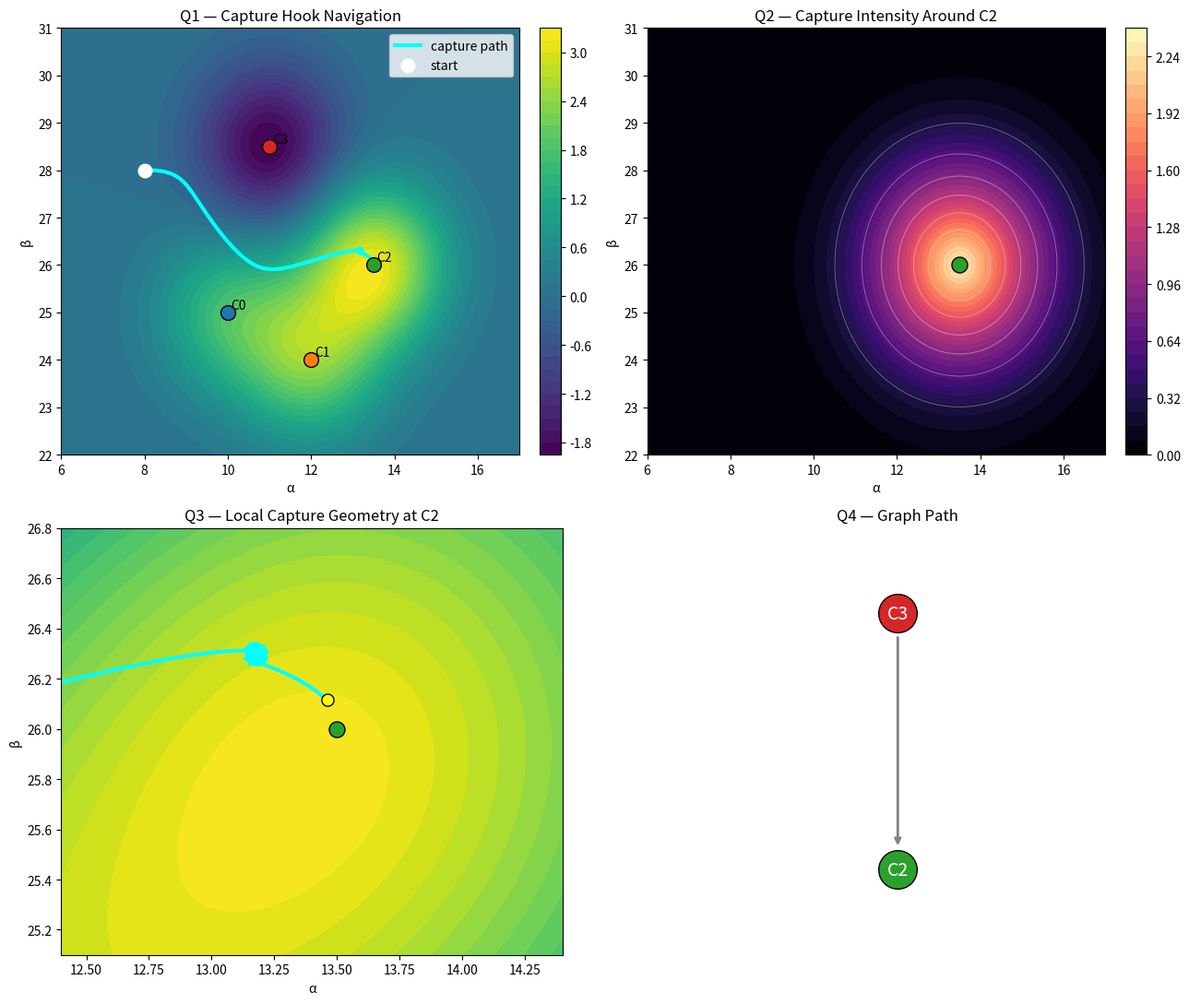

This chart was generated by the following Python code:
# navigator_v38_capture_hook_navigation.py

import os
import numpy as np
import matplotlib.pyplot as plt

OUTPUT_DIR = "FIELD_LAYER/outputs/plots"
os.makedirs(OUTPUT_DIR, exist_ok=True)

np.random.seed(42)

# ============================================================
# 1. CLUSTERS
# ============================================================

clusters = {
    "C0": np.array([10.0, 25.0]),
    "C1": np.array([12.0, 24.0]),
    "C2": np.array([13.5, 26.0]),   # target
    "C3": np.array([11.0, 28.5]),
}

cluster_colors = {
    "C0": "#1f77b4",
    "C1": "#ff7f0e",
    "C2": "#2ca02c",
    "C3": "#d62728",
}

# ============================================================
# 2. FIELD
# ============================================================

def gaussian(x, y, center, strength, sigma=1.2):
    return strength * np.exp(-((x - center[0])**2 + (y - center[1])**2) / (2 * sigma**2))

def scalar_field(x, y):
    return (
        gaussian(x, y, clusters["C0"], 1.5)
        + gaussian(x, y, clusters["C1"], 2.0)
        + gaussian(x, y, clusters["C2"], 3.0)
        - gaussian(x, y, clusters["C3"], 2.0)
    )

def grad_field(x, y, eps=1e-3):
    dx = (scalar_field(x + eps, y) - scalar_field(x - eps, y)) / (2 * eps)
    dy = (scalar_field(x, y + eps) - scalar_field(x, y - eps)) / (2 * eps)
    return np.array([dx, dy])

def rotational_field(x, y):
    p = np.array([x, y], dtype=float)
    v = np.zeros(2, dtype=float)

    # around C2
    r2 = p - clusters["C2"]
    d2 = np.linalg.norm(r2) + 1e-9
    v += 0.60 * np.array([r2[1], -r2[0]]) * np.exp(-(d2**2) / (2 * 1.6**2))

    # around C3
    r3 = p - clusters["C3"]
    d3 = np.linalg.norm(r3) + 1e-9
    v += 0.55 * np.array([-r3[1], r3[0]]) * np.exp(-(d3**2) / (2 * 1.3**2))

    return v

def combined_field(x, y):
    return grad_field(x, y) + rotational_field(x, y)

# ============================================================
# 3. CAPTURE HOOK TERM
# ============================================================

def capture_hook_field(x, y, target, hook_radius=1.6, hook_strength=1.15):
    """
    Adds a hook-like capture term near the target.
    Outside the hook radius it is weak; inside, it bends the path
    into a tangential + inward capture arc.
    """
    p = np.array([x, y], dtype=float)
    r = p - target
    d = np.linalg.norm(r) + 1e-9

    # radial inward component
    inward = -r / d

    # tangential component to create hook / entry arc
    tangential = np.array([r[1], -r[0]]) / d

    # activate near target
    gate = np.exp(-(d**2) / (2 * hook_radius**2))

    # stronger tangential just outside center, inward near center
    tang_weight = hook_strength * gate
    in_weight = 0.9 * hook_strength * gate * (1.2 + 0.8 * np.exp(-d))

    return tang_weight * tangential + in_weight * inward

# ============================================================
# 4. NAVIGATION ENGINE
# ============================================================

def nearest_cluster(point):
    return min(clusters.keys(), key=lambda k: np.linalg.norm(point - clusters[k]))

def shortest_path(start_node, target_node):
    # fixed operational weights from V36
    edges = {
        ("C0", "C1"): 2.45,
        ("C0", "C2"): 3.64,
        ("C0", "C3"): 4.32,
        ("C1", "C2"): 2.28,
        ("C1", "C3"): 6.63,
        ("C2", "C3"): 5.65,
    }
    for (a, b), w in list(edges.items()):
        edges[(b, a)] = w

    nodes = list(clusters.keys())
    dist = {n: np.inf for n in nodes}
    prev = {n: None for n in nodes}
    dist[start_node] = 0
    Q = nodes.copy()

    while Q:
        u = min(Q, key=lambda n: dist[n])
        Q.remove(u)

        if u == target_node:
            break

        for v in nodes:
            if (u, v) in edges:
                alt = dist[u] + edges[(u, v)]
                if alt < dist[v]:
                    dist[v] = alt
                    prev[v] = u

    path = []
    u = target_node
    while u is not None:
        path.insert(0, u)
        u = prev[u]
    return path

def follow_segment(start, target, steps=220, step_size=0.075, hook=False):
    x = start.copy()
    traj = [x.copy()]

    for _ in range(steps):
        v = combined_field(x[0], x[1])

        # bias toward graph target
        bias = 0.35 * (target - x)

        # optional capture hook near final target
        if hook:
            hook_v = capture_hook_field(x[0], x[1], target)
        else:
            hook_v = np.zeros(2)

        direction = v + bias + hook_v
        direction = direction / (np.linalg.norm(direction) + 1e-9)

        x = x + step_size * direction
        traj.append(x.copy())

        if np.linalg.norm(x - target) < 0.18:
            break

    return np.array(traj)

def full_navigation(start_point, target_node="C2"):
    start_node = nearest_cluster(start_point)
    path_nodes = shortest_path(start_node, target_node)

    full_traj = []
    current = start_point.copy()

    for i, node in enumerate(path_nodes):
        target = clusters[node]
        is_final = (i == len(path_nodes) - 1)
        seg = follow_segment(current, target, hook=is_final)
        full_traj.extend(seg)
        current = seg[-1]

    return np.array(full_traj), path_nodes

# ============================================================
# 5. GRID FOR VISUALIZATION
# ============================================================

xv = np.linspace(6, 17, 220)
yv = np.linspace(22, 31, 220)
X, Y = np.meshgrid(xv, yv)
Z = scalar_field(X, Y)

# capture intensity map near C2
Hook = np.zeros_like(X)
for i in range(X.shape[0]):
    for j in range(X.shape[1]):
        Hook[i, j] = np.linalg.norm(capture_hook_field(X[i, j], Y[i, j], clusters["C2"]))

# ============================================================
# 6. RUN
# ============================================================

start_point = np.array([8.0, 28.0], dtype=float)
traj, graph_path = full_navigation(start_point, target_node="C2")

print("Graph path:", graph_path)
print("Final point:", traj[-1])
print("Final cluster:", nearest_cluster(traj[-1]))

# ============================================================
# 7. PLOTTING
# ============================================================

fig, axs = plt.subplots(2, 2, figsize=(13, 11))

# Q1 — field + hook path
im1 = axs[0, 0].contourf(X, Y, Z, levels=40, cmap="viridis")
axs[0, 0].plot(traj[:, 0], traj[:, 1], color="cyan", lw=3, label="capture path")
axs[0, 0].scatter(start_point[0], start_point[1], color="white", s=110, label="start", zorder=6)

for c, p in clusters.items():
    axs[0, 0].scatter(p[0], p[1], color=cluster_colors[c], s=130, edgecolor="black", zorder=5)
    axs[0, 0].text(p[0] + 0.08, p[1] + 0.08, c, color="black")

axs[0, 0].set_title("Q1 — Capture Hook Navigation")
axs[0, 0].set_xlabel("α")
axs[0, 0].set_ylabel("β")
axs[0, 0].legend(loc="upper right")
fig.colorbar(im1, ax=axs[0, 0], fraction=0.046, pad=0.04)

# Q2 — hook field around C2
im2 = axs[0, 1].contourf(X, Y, Hook, levels=35, cmap="magma")
axs[0, 1].contour(X, Y, Hook, levels=8, colors="white", alpha=0.35, linewidths=0.7)
axs[0, 1].scatter(clusters["C2"][0], clusters["C2"][1], color=cluster_colors["C2"], s=150, edgecolor="black")
axs[0, 1].set_title("Q2 — Capture Intensity Around C2")
axs[0, 1].set_xlabel("α")
axs[0, 1].set_ylabel("β")
fig.colorbar(im2, ax=axs[0, 1], fraction=0.046, pad=0.04)

# Q3 — local zoom near C2
axs[1, 0].contourf(X, Y, Z, levels=40, cmap="viridis")
axs[1, 0].plot(traj[:, 0], traj[:, 1], color="cyan", lw=3)
axs[1, 0].scatter(traj[-1, 0], traj[-1, 1], color="yellow", s=90, edgecolor="black", zorder=7)
axs[1, 0].scatter(clusters["C2"][0], clusters["C2"][1], color=cluster_colors["C2"], s=150, edgecolor="black")
axs[1, 0].set_xlim(12.4, 14.4)
axs[1, 0].set_ylim(25.1, 26.8)
axs[1, 0].set_title("Q3 — Local Capture Geometry at C2")
axs[1, 0].set_xlabel("α")
axs[1, 0].set_ylabel("β")

# Q4 — abstract path nodes
axs[1, 1].axis("off")
axs[1, 1].set_title("Q4 — Graph Path")

y_positions = np.linspace(0.8, 0.2, len(graph_path))
for i, node in enumerate(graph_path):
    axs[1, 1].scatter(0.5, y_positions[i], s=900, color=cluster_colors[node], edgecolor="black")
    axs[1, 1].text(0.5, y_positions[i], node, color="white", ha="center", va="center", fontsize=14)
    if i < len(graph_path) - 1:
        axs[1, 1].annotate(
            "",
            xy=(0.5, y_positions[i+1] + 0.05),
            xytext=(0.5, y_positions[i] - 0.05),
            arrowprops=dict(arrowstyle="->", lw=2.0, color="gray")
        )
axs[1, 1].set_xlim(0, 1)
axs[1, 1].set_ylim(0, 1)

plt.tight_layout()

out_path = os.path.join(OUTPUT_DIR, "v38_capture_hook_navigation.png")
plt.savefig(out_path, dpi=180, bbox_inches="tight")
plt.close()

print("Saved:", out_path)
